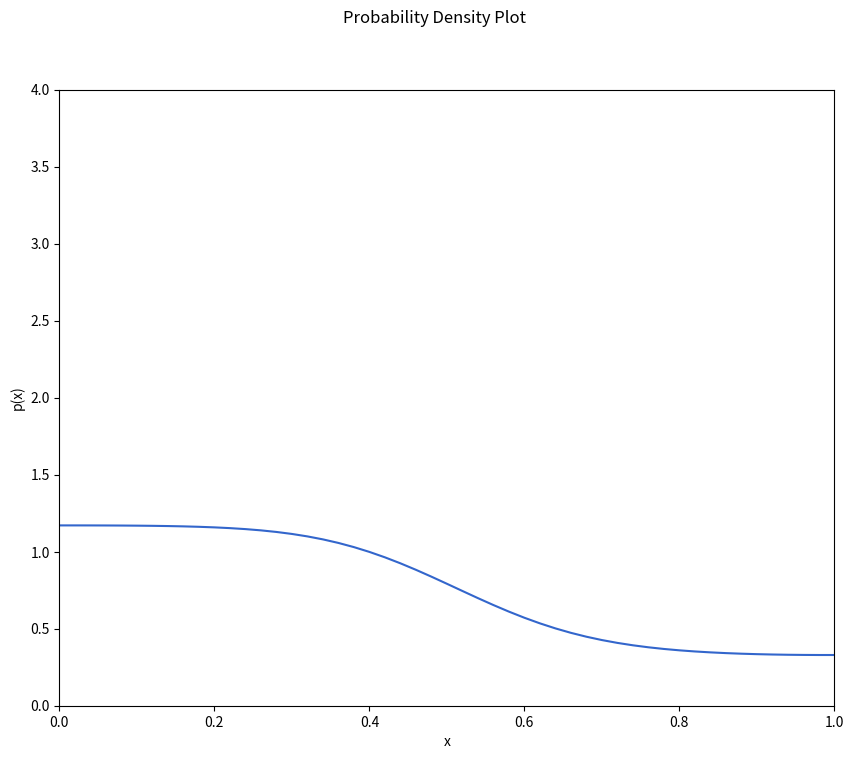

The script that saved this image:
import numpy as np
import matplotlib.pyplot as plt
from matplotlib.animation import PillowWriter


# -----------------------------------------------------------------------------
# Grid Setup
# -----------------------------------------------------------------------------


L = 1
N = 50
dx = L/N

x_data = np.linspace( 0, L, N+1 )


tmax = 2
Nt = 100
dt = tmax/Nt

t_data = np.linspace( 0, tmax, Nt+1 )

X,T = np.meshgrid( x_data, t_data, indexing='ij' )


# -----------------------------------------------------------------------------
# Coefficients and Functions
# -----------------------------------------------------------------------------


mu = np.sin( 2 * np.pi * x_data / L )
dx_mu = 0.5*L / np.pi * np.cos( 2 * np.pi * x_data / L )

sigma = 0.5

D = 0.5*sigma**2


# -----------------------------------------------------------------------------
# System Matrices
# -----------------------------------------------------------------------------

Ix = np.identity(N-1)
ones_x = np.ones( N-1 )

# First order partial derivative (in x)
Px = (  np.diag( ones_x[1:], 1 ) - np.diag( ones_x[1:], -1 )  ) * 0.5/dx

Px[0,0] = -0.5/dx
Px[-1,-1] = 0.5/dx


# Second order partial derivative (in x)
Pxx = (
          - 2*np.diag( ones_x )
          + np.diag( ones_x[1:], 1 )
          + np.diag( ones_x[1:], -1 )
      ) / dx**2

Pxx[0,0] = Pxx[-1,-1] = -1/dx**2


# Main System Matrix and Inverse
E = Ix - dt * ( - mu[1:-1, None] * Px - dx_mu[1:-1, None] * Ix + D * Pxx )
E_inv = np.linalg.inv( E )


# Extended to full length state vectors (vanishing Dirichlet boundary)
M = np.zeros( [N+1]*2 )
M[1:-1, 1:-1] = E_inv



# -----------------------------------------------------------------------------
# Main Simulation Step
# -----------------------------------------------------------------------------


def stepper(p):
    p1 = np.zeros_like(p)
    p1[1:-1] = np.matmul( E_inv, p[1:-1] )
    p1[0], p1[-1] = p1[1], p1[-2]
    return p1


# -----------------------------------------------------------------------------
# Initial data
# -----------------------------------------------------------------------------

fun = 2/L * ( 1 - np.cos( 4 * np.pi * x_data / L ) )

p0 = np.heaviside( L/2 - x_data, 0.5 ) * fun

p = p0


# -----------------------------------------------------------------------------
# Figure Setup
# -----------------------------------------------------------------------------


fig = plt.figure( figsize=[10,8], dpi=80 )
fig.suptitle( 'Probability Density Plot' )
ax = fig.add_subplot()

ax.set_xlabel('x')
ax.set_ylabel('p(x)')

ax.set_xlim( 0, L )
ax.set_ylim( 0, 4/L )

lins, = ax.plot( [], [], color=[0.2, 0.4, 0.8] )


plt.show()


# -----------------------------------------------------------------------------
# Simulation and Animation
# -----------------------------------------------------------------------------


MD = dict( title='', artist='' )
writer = PillowWriter( fps=10, metadata=MD )

with writer.saving( fig, 'Fokker-Planck Sim 1.gif', Nt ):
    for it in range(Nt):
        
        lins.set_data( x_data, p )
        
        p = stepper(p)
        
        writer.grab_frame()







